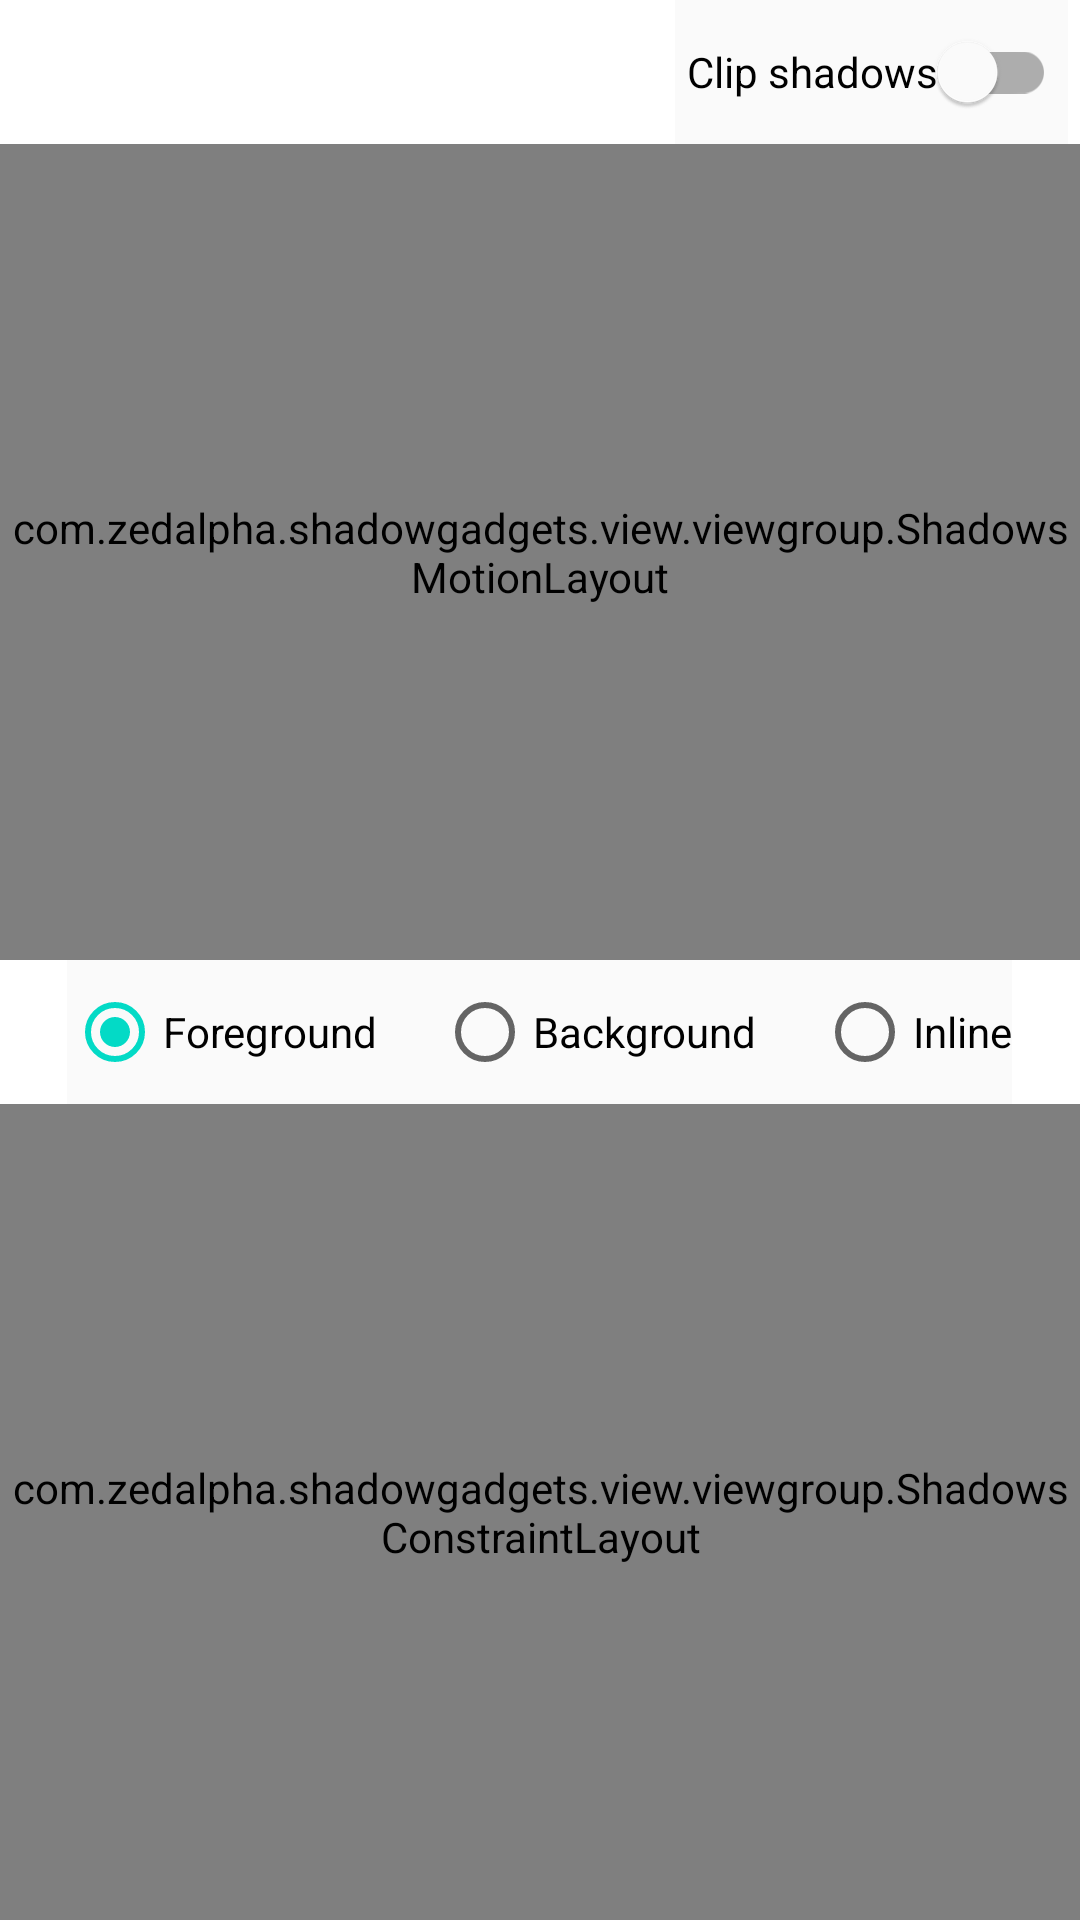

Reconstruct the res/layout file that produces this screen, plus the resources it refers to.
<!-- AndroidManifest.xml: fallback theme Theme.MaterialComponents.DayNight.NoActionBar -->
<!-- res/layout/fragment_view_plane.xml -->
<?xml version="1.0" encoding="utf-8"?>
<LinearLayout
    xmlns:android="http://schemas.android.com/apk/res/android"
    xmlns:app="http://schemas.android.com/apk/res-auto"
    xmlns:tools="http://schemas.android.com/tools"
    android:layout_width="match_parent"
    android:layout_height="match_parent"
    android:orientation="vertical"
    tools:ignore="ContentDescription,HardcodedText">

    <com.google.android.material.switchmaterial.SwitchMaterial
        android:id="@+id/clip_switch"
        android:layout_width="wrap_content"
        android:layout_height="wrap_content"
        android:layout_gravity="end"
        android:layout_marginEnd="4dp"
        android:background="@color/off_white"
        android:paddingHorizontal="4dp"
        android:text="Clip shadows" />

    <com.zedalpha.shadowgadgets.view.viewgroup.ShadowsMotionLayout
        android:layout_width="match_parent"
        android:layout_height="0dp"
        android:layout_weight="1"
        app:layoutDescription="@xml/motions">

        <TextView
            android:id="@+id/left_view_top"
            android:layout_width="0dp"
            android:layout_height="0dp"
            android:background="#ffd8d8d8"
            android:foreground="@drawable/fg_plane_border"
            android:gravity="center"
            android:padding="10dp"
            app:layout_constraintHeight_percent="0.5"
            app:layout_constraintStart_toStartOf="parent"
            app:layout_constraintTop_toTopOf="parent"
            app:layout_constraintWidth_percent="0.33" />

        <TextView
            android:id="@+id/right_view_top"
            android:layout_width="0dp"
            android:layout_height="0dp"
            android:background="@color/control_gray"
            android:elevation="30dp"
            android:foreground="@drawable/fg_plane_border"
            android:gravity="center"
            android:outlineProvider="none"
            android:padding="10dp"
            app:layout_constraintBottom_toBottomOf="parent"
            app:layout_constraintEnd_toEndOf="parent"
            app:layout_constraintHeight_percent="0.5"
            app:layout_constraintWidth_percent="0.33" />

        <View
            android:id="@+id/motion_view"
            android:layout_width="64dp"
            android:layout_height="64dp"
            android:layout_marginStart="20dp"
            android:layout_marginEnd="20dp"
            android:backgroundTint="@color/see_through_blue"
            android:backgroundTintMode="src_in"
            android:elevation="25dp" />

    </com.zedalpha.shadowgadgets.view.viewgroup.ShadowsMotionLayout>

    <RadioGroup
        android:id="@+id/plane_select"
        android:layout_width="wrap_content"
        android:layout_height="wrap_content"
        android:layout_gravity="center_horizontal"
        android:background="@color/off_white"
        android:orientation="horizontal"
        app:layout_constraintBottom_toBottomOf="@id/horizontal"
        app:layout_constraintEnd_toEndOf="parent"
        app:layout_constraintStart_toStartOf="parent"
        app:layout_constraintTop_toTopOf="@id/horizontal">

        <RadioButton
            android:id="@+id/foreground_selection"
            android:layout_width="wrap_content"
            android:layout_height="wrap_content"
            android:layout_weight="1"
            android:checked="true"
            android:text="Foreground" />

        <RadioButton
            android:id="@+id/background_selection"
            android:layout_width="wrap_content"
            android:layout_height="wrap_content"
            android:layout_marginStart="20dp"
            android:layout_weight="1"
            android:text="Background" />

        <RadioButton
            android:id="@+id/inline_selection"
            android:layout_width="wrap_content"
            android:layout_height="wrap_content"
            android:layout_marginStart="20dp"
            android:layout_weight="1"
            android:text="Inline" />

    </RadioGroup>

    <com.zedalpha.shadowgadgets.view.viewgroup.ShadowsConstraintLayout
        android:layout_width="match_parent"
        android:layout_height="0dp"
        android:layout_weight="1">

        <View
            android:id="@+id/left_view_bottom"
            android:layout_width="0dp"
            android:layout_height="0dp"
            android:layout_marginStart="20dp"
            android:layout_marginTop="10dp"
            android:layout_marginEnd="10dp"
            android:background="@drawable/bg_rounded_rectangle"
            android:backgroundTint="#ffd8d8d8"
            android:elevation="5dp"
            app:layout_constraintBottom_toTopOf="@id/right_view_bottom"
            app:layout_constraintEnd_toStartOf="@id/right_view_bottom"
            app:layout_constraintStart_toStartOf="parent"
            app:layout_constraintTop_toTopOf="parent" />

        <View
            android:id="@+id/static_view"
            android:layout_width="match_parent"
            android:layout_height="match_parent"
            android:layout_marginHorizontal="60dp"
            android:layout_marginVertical="30dp"
            android:background="@drawable/bg_rounded_rectangle"
            android:backgroundTint="@color/see_through_blue"
            android:elevation="10dp"
            app:layout_constraintBottom_toBottomOf="parent"
            app:layout_constraintEnd_toEndOf="parent"
            app:layout_constraintStart_toStartOf="parent"
            app:layout_constraintTop_toTopOf="parent" />

        <View
            android:id="@+id/right_view_bottom"
            android:layout_width="0dp"
            android:layout_height="0dp"
            android:layout_marginStart="10dp"
            android:layout_marginEnd="20dp"
            android:layout_marginBottom="10dp"
            android:background="@drawable/bg_rounded_rectangle"
            android:backgroundTint="@color/control_gray"
            android:elevation="15dp"
            app:layout_constraintBottom_toBottomOf="parent"
            app:layout_constraintEnd_toEndOf="parent"
            app:layout_constraintStart_toEndOf="@id/left_view_bottom"
            app:layout_constraintTop_toBottomOf="@id/left_view_bottom" />

    </com.zedalpha.shadowgadgets.view.viewgroup.ShadowsConstraintLayout>

</LinearLayout>
<!-- resources referenced by this layout -->
<resources>
  <color name="control_gray">#ffdfdfdf</color>
  <color name="off_white">#fffafafa</color>
  <color name="see_through_blue">#443333ff</color>
  <!-- drawable fg_plane_border (drawable) -->
  <?xml version="1.0" encoding="utf-8"?>
  <shape xmlns:android="http://schemas.android.com/apk/res/android">
      <stroke
          android:width="1dp"
          android:color="#c0c0c0" />
  </shape>
</resources>
